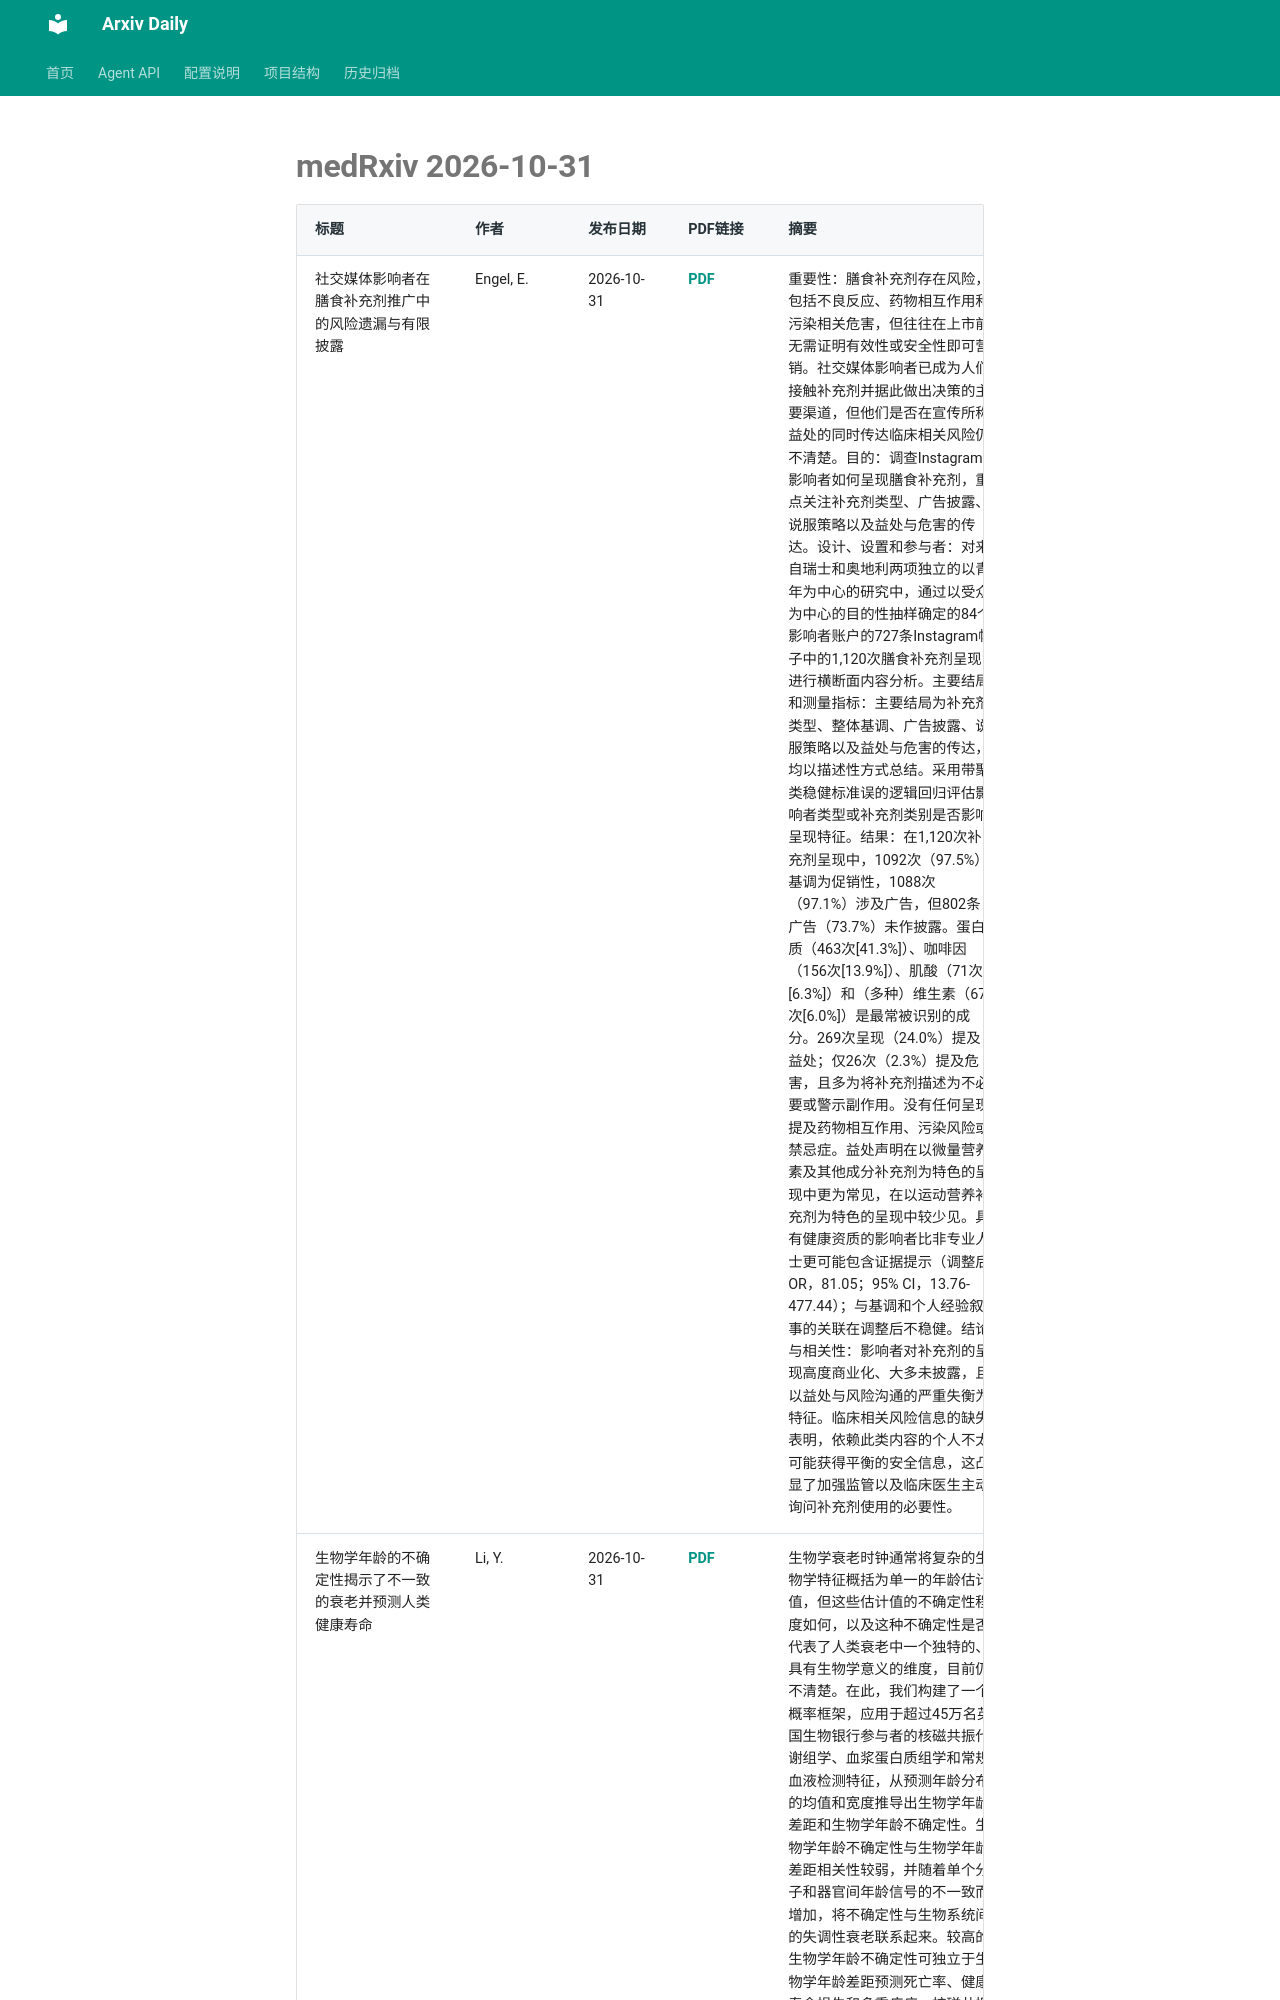

repository: Lcollection/Arxiv_Daily · page: daily-papers/2026-10-31-medrxiv/index.html · generator: mkdocs

# medRxiv 2026-10-31

| 标题 | 作者 | 发布日期 | PDF链接 | 摘要 |
|------|------|----------|--------|------|
| 社交媒体影响者在膳食补充剂推广中的风险遗漏与有限披露 | Engel, E. | 2026-10-31 | [PDF](https://www.medrxiv.org/content/10.64898/2026.10.27.26366588v1.full.pdf) | 重要性：膳食补充剂存在风险，包括不良反应、药物相互作用和污染相关危害，但往往在上市前无需证明有效性或安全性即可营销。社交媒体影响者已成为人们接触补充剂并据此做出决策的主要渠道，但他们是否在宣传所称益处的同时传达临床相关风险仍不清楚。目的：调查Instagram影响者如何呈现膳食补充剂，重点关注补充剂类型、广告披露、说服策略以及益处与危害的传达。设计、设置和参与者：对来自瑞士和奥地利两项独立的以青年为中心的研究中，通过以受众为中心的目的性抽样确定的84个影响者账户的727条Instagram帖子中的1,120次膳食补充剂呈现进行横断面内容分析。主要结局和测量指标：主要结局为补充剂类型、整体基调、广告披露、说服策略以及益处与危害的传达，均以描述性方式总结。采用带聚类稳健标准误的逻辑回归评估影响者类型或补充剂类别是否影响呈现特征。结果：在1,120次补充剂呈现中，1092次（97.5%）基调为促销性，1088次（97.1%）涉及广告，但802条广告（73.7%）未作披露。蛋白质（463次[41.3%]）、咖啡因（156次[13.9%]）、肌酸（71次[6.3%]）和（多种）维生素（67次[6.0%]）是最常被识别的成分。269次呈现（24.0%）提及益处；仅26次（2.3%）提及危害，且多为将补充剂描述为不必要或警示副作用。没有任何呈现提及药物相互作用、污染风险或禁忌症。益处声明在以微量营养素及其他成分补充剂为特色的呈现中更为常见，在以运动营养补充剂为特色的呈现中较少见。具有健康资质的影响者比非专业人士更可能包含证据提示（调整后OR，81.05；95% CI，13.76-477.44）；与基调和个人经验叙事的关联在调整后不稳健。结论与相关性：影响者对补充剂的呈现高度商业化、大多未披露，且以益处与风险沟通的严重失衡为特征。临床相关风险信息的缺失表明，依赖此类内容的个人不太可能获得平衡的安全信息，这凸显了加强监管以及临床医生主动询问补充剂使用的必要性。 |
| 生物学年龄的不确定性揭示了不一致的衰老并预测人类健康寿命 | Li, Y. | 2026-10-31 | [PDF](https://www.medrxiv.org/content/10.64898/2026.09.26.26364091v1.full.pdf) | 生物学衰老时钟通常将复杂的生物学特征概括为单一的年龄估计值，但这些估计值的不确定性程度如何，以及这种不确定性是否代表了人类衰老中一个独特的、具有生物学意义的维度，目前仍不清楚。在此，我们构建了一个概率框架，应用于超过45万名英国生物银行参与者的核磁共振代谢组学、血浆蛋白质组学和常规血液检测特征，从预测年龄分布的均值和宽度推导出生物学年龄差距和生物学年龄不确定性。生物学年龄不确定性与生物学年龄差距相关性较弱，并随着单个分子和器官间年龄信号的不一致而增加，将不确定性与生物系统间的失调性衰老联系起来。较高的生物学年龄不确定性可独立于生物学年龄差距预测死亡率、健康寿命损失和多重疾病，核磁共振和蛋白质组学衍生的生物学年龄不确定性每增加一个标准差，死亡风险比分别为1.24（95%置信区间1.23-1.26）
